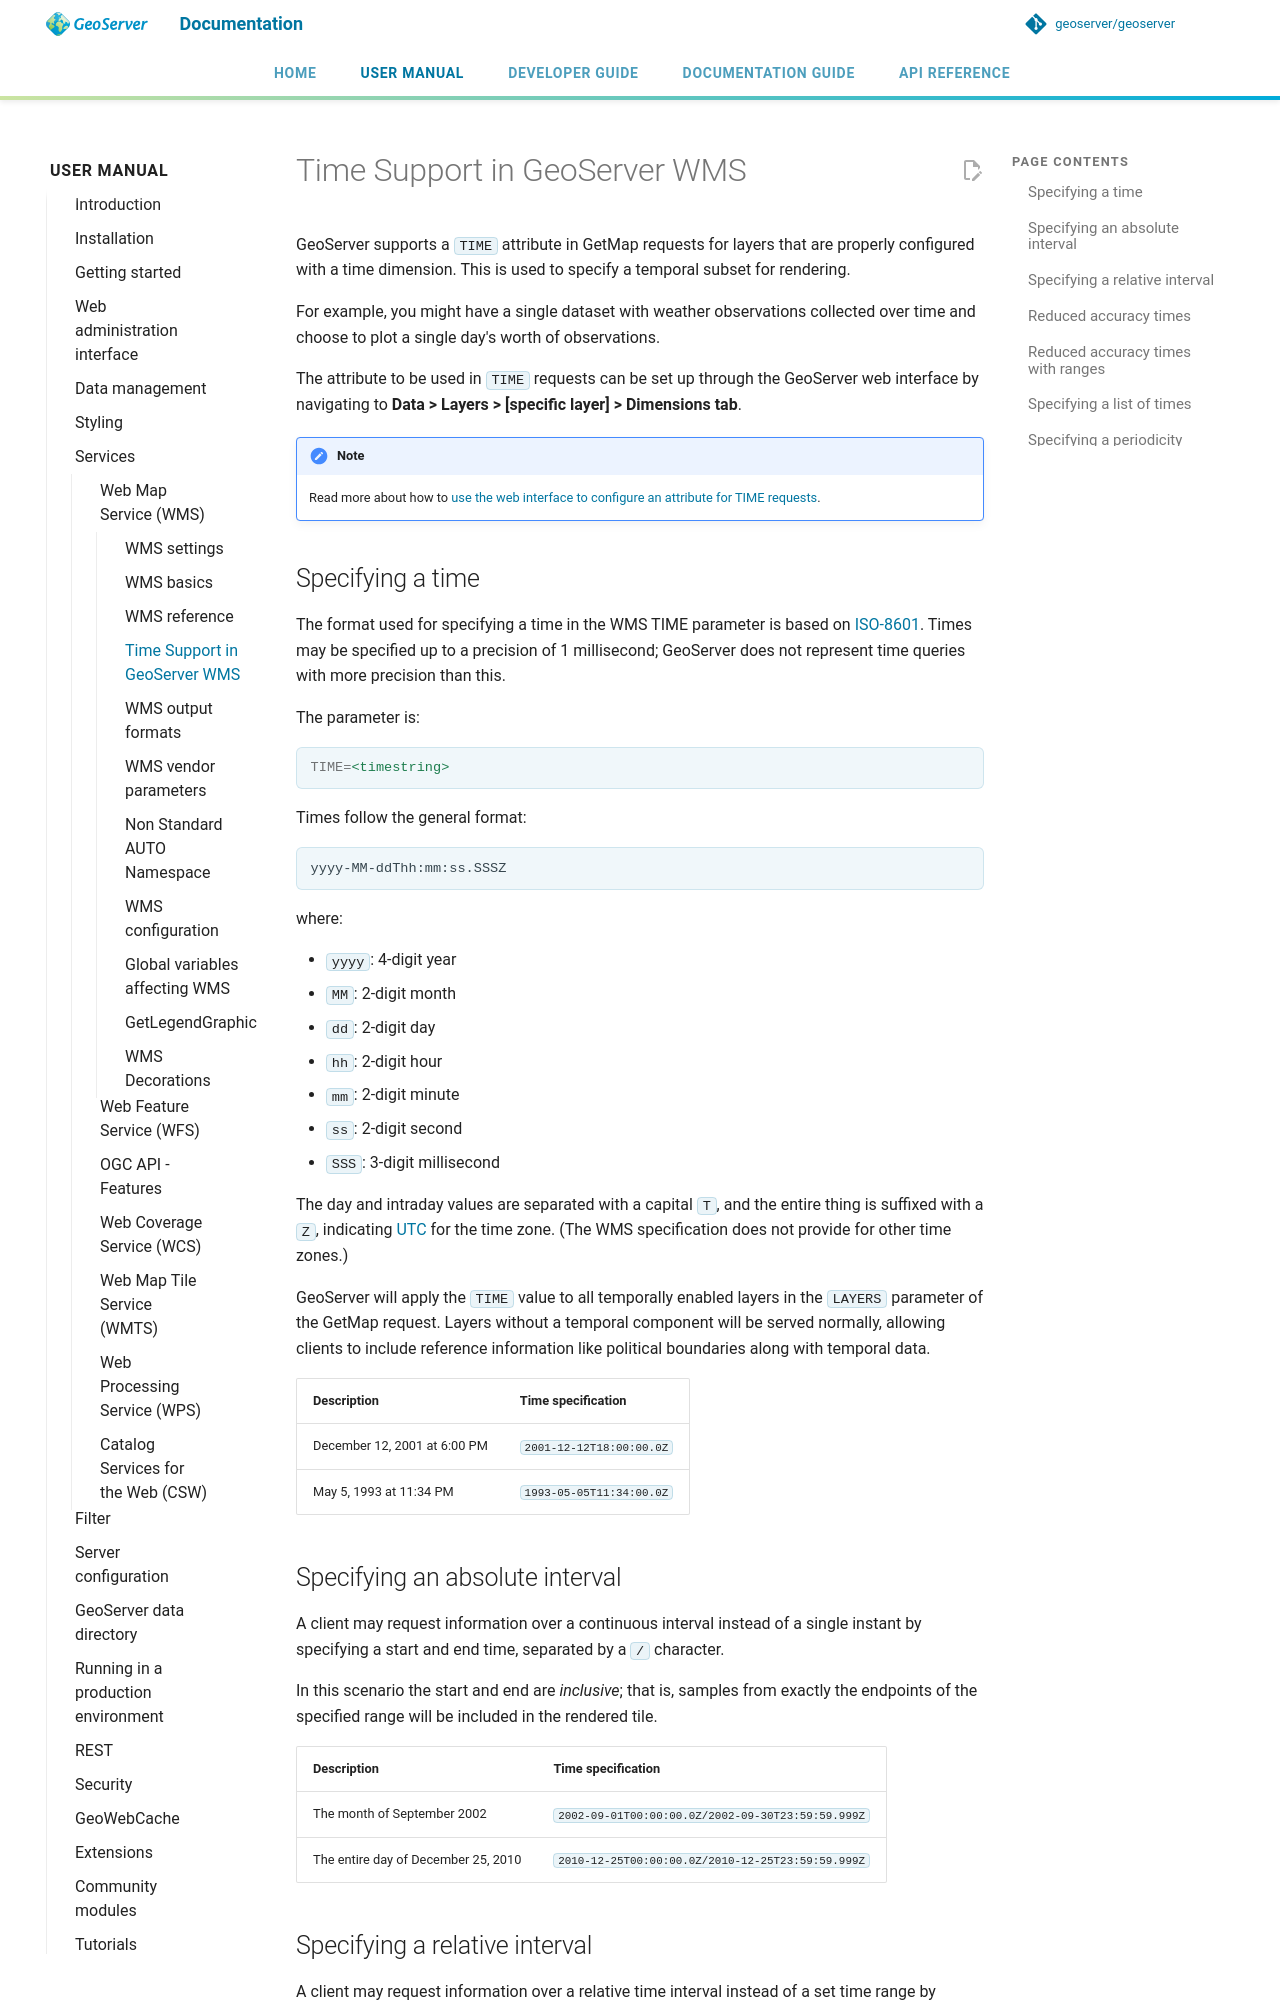

repository: petersmythe/geoserver · page: latest/en/user/services/wms/time/index.html · generator: mkdocs

# Time Support in GeoServer WMS

GeoServer supports a `TIME` attribute in GetMap requests for layers that are properly configured with a time dimension. This is used to specify a temporal subset for rendering.

For example, you might have a single dataset with weather observations collected over time and choose to plot a single day's worth of observations.

The attribute to be used in `TIME` requests can be set up through the GeoServer web interface by navigating to **Data > Layers > [specific layer] > Dimensions tab**.

!!! note
    Read more about how to [use the web interface to configure an attribute for TIME requests](../../data/webadmin/layers.md#data_webadmin_layers_edit_dimensions).

## Specifying a time

The format used for specifying a time in the WMS TIME parameter is based on [ISO-8601](http://en.wikipedia.org/wiki/ISO_8601). Times may be specified up to a precision of 1 millisecond; GeoServer does not represent time queries with more precision than this.

The parameter is:

```properties
TIME=<timestring>
```

Times follow the general format:

    yyyy-MM-ddThh:mm:ss.SSSZ

where:

- `yyyy`: 4-digit year
- `MM`: 2-digit month
- `dd`: 2-digit day
- `hh`: 2-digit hour
- `mm`: 2-digit minute
- `ss`: 2-digit second
- `SSS`: 3-digit millisecond

The day and intraday values are separated with a capital `T`, and the entire thing is suffixed with a `Z`, indicating [UTC](http://en.wikipedia.org/wiki/Coordinated_Universal_Time) for the time zone. (The WMS specification does not provide for other time zones.)

GeoServer will apply the `TIME` value to all temporally enabled layers in the `LAYERS` parameter of the GetMap request. Layers without a temporal component will be served normally, allowing clients to include reference information like political boundaries along with temporal data.

| Description                  | Time specification       |
|------------------------------|--------------------------|
| December 12, 2001 at 6:00 PM | `2001-12-12T18:00:00.0Z` |
| May 5, 1993 at 11:34 PM      | `1993-05-05T11:34:00.0Z` |

## Specifying an absolute interval

A client may request information over a continuous interval instead of a single instant by specifying a start and end time, separated by a `/` character.

In this scenario the start and end are *inclusive*; that is, samples from exactly the endpoints of the specified range will be included in the rendered tile.

| Description | Time specification |
|----|----|
| The month of September 2002 | `2002-09-01T00:00:00.0Z/2002-09-30T23:59:59.999Z` |
| The entire day of December 25, 2010 | `2010-12-25T00:00:00.0Z/2010-12-25T23:59:59.999Z` |
